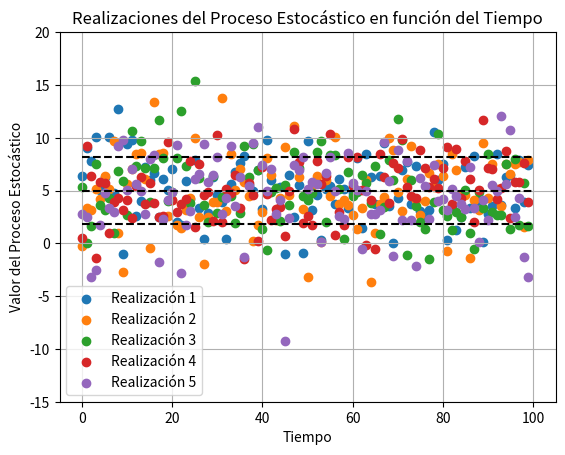

Recreate this plot in Python.
import numpy as np
import matplotlib.pyplot as plt
import scipy as sp
import scipy.signal as sig
from scipy import io
from scipy.fftpack import fft, ifft, fftfreq


def proceso_estocastico(media, varianza, tamaño_muestra, num_realizaciones):
    # Genera números aleatorios con distribución normal para múltiples realizaciones
    muestras = np.random.normal(loc=media, scale=np.sqrt(varianza), size=(tamaño_muestra, num_realizaciones))
    return muestras

# Parámetros del proceso estocástico
media = 5  # Media del proceso
varianza = 10  # Varianza del proceso
tamaño_muestra = 100  # Tamaño de la muestra
num_realizaciones = 5  # Número de realizaciones del proceso

# Genera las muestras del proceso estocástico
muestras = proceso_estocastico(media, varianza, tamaño_muestra, num_realizaciones)

# Genera secuencia de tiempo
tiempo = np.arange(tamaño_muestra)

# Grafica las realizaciones del proceso estocástico en función del tiempo
for i in range(num_realizaciones):
    plt.scatter(tiempo, muestras[:, i], label=f'Realización {i+1}')

plt.ylim(-15,20)
plt.title('Realizaciones del Proceso Estocástico en función del Tiempo')
plt.xlabel('Tiempo')
plt.ylabel('Valor del Proceso Estocástico')
plt.legend()
plt.grid(True)
plt.plot([0,tiempo.shape[0]],[media + np.sqrt(varianza),media + np.sqrt(varianza)],'k--')
plt.plot([0,tiempo.shape[0]],[media,media],'k--')
plt.plot([0,tiempo.shape[0]],[media - np.sqrt(varianza),media - np.sqrt(varianza)],'k--')
plt.show()